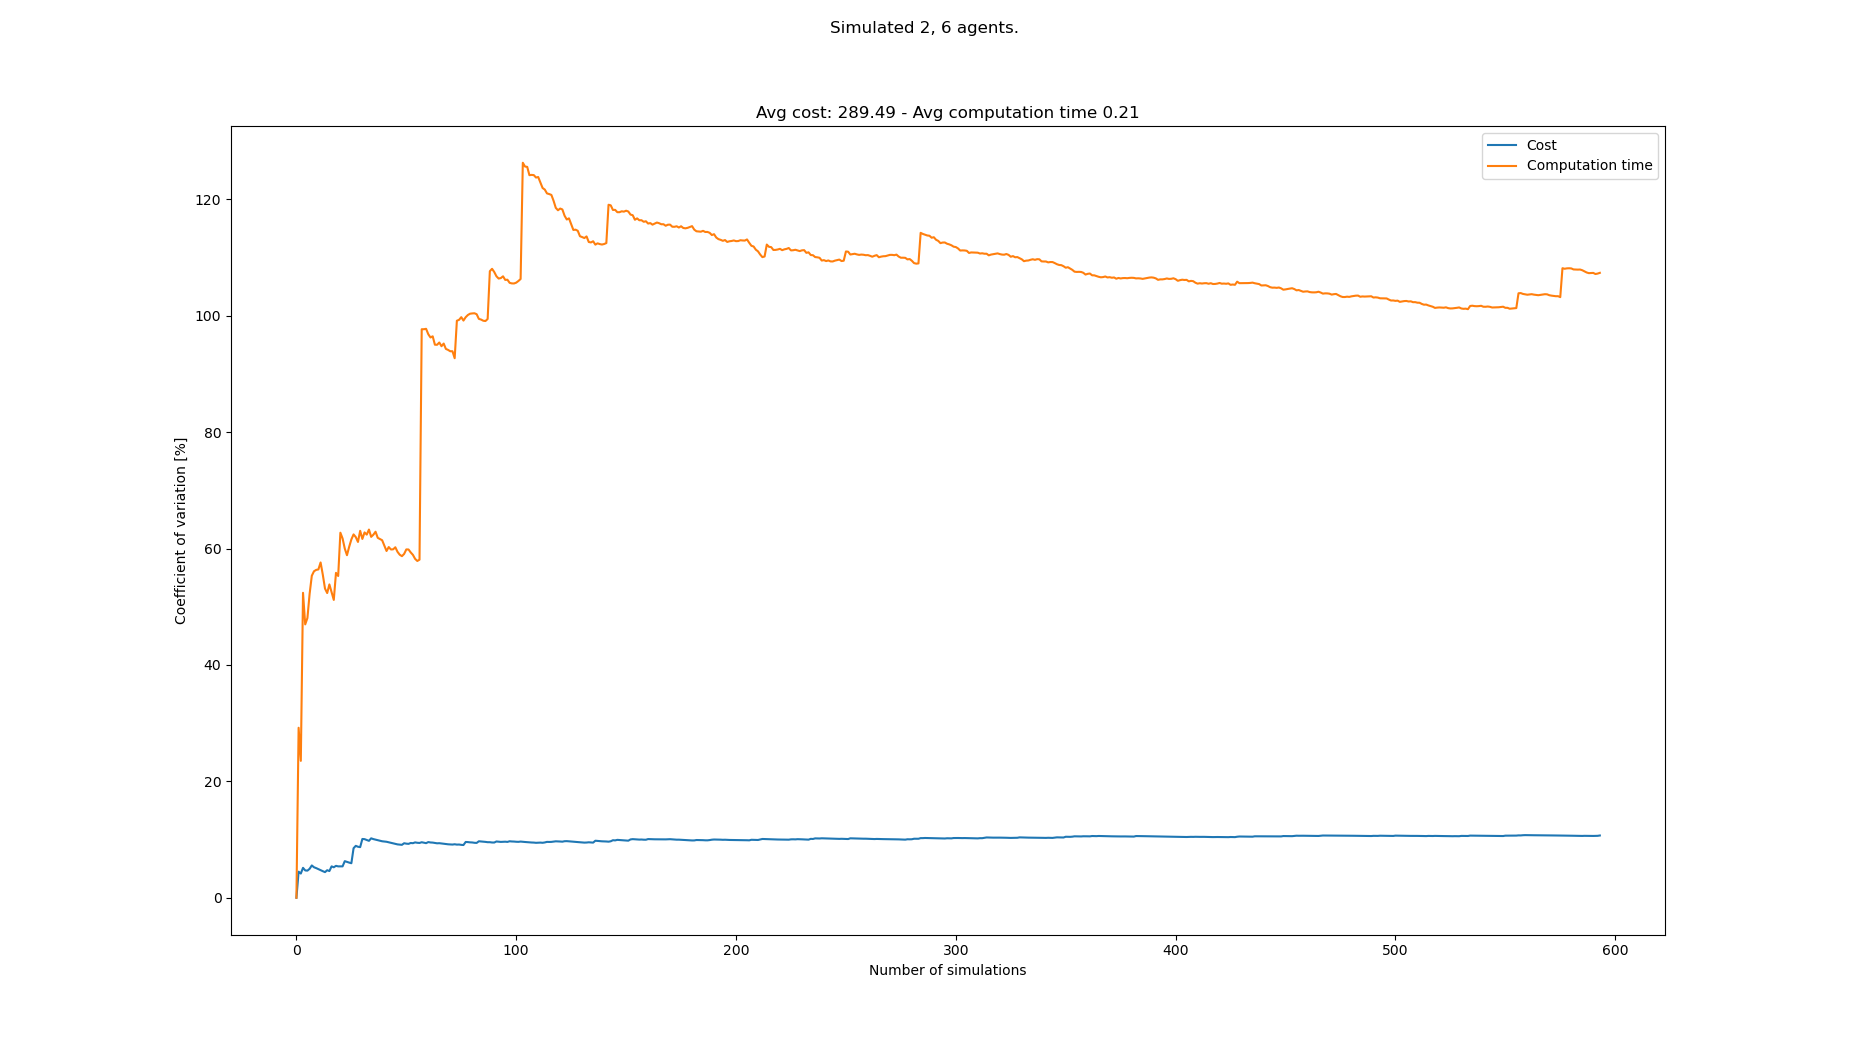

Source data for this figure (header and first rows):
starts, goals, Cost, Cost_var, Cost_mean, Cost_std, Computation time, Computation time_var, Computation time_mean, Computation time_std
[(3, 0), (8, 0), (3, 21), (0, 21), (6, 2…, [(0, 21), (3, 21), (5, 0), (6, 0), (4, 0…, 280, 0.0, 280.0, 0.0, 0.1577, 0.0, 0.1577, 0.0
[(1, 0), (0, 0), (1, 21), (8, 21), (3, 2…, [(6, 21), (2, 21), (4, 0), (6, 0), (5, 0…, 256, 4.478, 268.0, 12.0, 0.08638, 29.21, 0.122, 0.03564
[(6, 0), (4, 0), (5, 21), (0, 21), (7, 2…, [(6, 21), (4, 21), (1, 0), (3, 0), (4, 0…, 280, 4.159, 272.0, 11.31, 0.1337, 23.52, 0.1259, 0.02961
[(2, 0), (5, 0), (4, 21), (5, 21), (7, 2…, [(4, 21), (2, 21), (4, 0), (0, 0), (1, 0…, 296, 5.138, 278.0, 14.28, 0.3324, 52.39, 0.1775, 0.093
[(2, 0), (1, 0), (7, 21), (1, 21), (6, 2…, [(3, 21), (6, 21), (8, 0), (6, 0), (4, 0…, 272, 4.696, 276.8, 13, 0.1756, 46.96, 0.1771, 0.08319
[(3, 0), (1, 0), (4, 21), (3, 21), (5, 2…, [(3, 21), (2, 21), (8, 0), (1, 0), (7, 0…, 264, 4.656, 274.7, 12.79, 0.1111, 48.06, 0.1661, 0.07983
[(3, 0), (8, 0), (7, 21), (1, 21), (0, 2…, [(7, 21), (5, 21), (2, 0), (4, 0), (5, 0…, 256, 4.971, 272.0, 13.52, 0.07769, 52.2, 0.1535, 0.08013
[(8, 0), (4, 0), (0, 21), (6, 21), (5, 2…, [(5, 21), (7, 21), (4, 0), (1, 0), (3, 0…, 248, 5.551, 269.0, 14.93, 0.07408, 55.32, 0.1436, 0.07942
[(3, 0), (8, 0), (3, 21), (6, 21), (1, 2…, [(2, 21), (1, 21), (2, 0), (1, 0), (3, 0…, 272, 5.239, 269.3, 14.11, 0.08666, 56.09, 0.1372, 0.07699
[(0, 0), (4, 0), (4, 21), (2, 21), (8, 2…, [(4, 21), (0, 21), (8, 0), (6, 0), (2, 0…, 280, 5.09, 270.4, 13.76, 0.08783, 56.33, 0.1323, 0.07452
[(3, 0), (8, 0), (2, 21), (8, 21), (6, 2…, [(2, 21), (4, 21), (3, 0), (4, 0), (0, 0…, 264, 4.911, 269.8, 13.25, 0.08637, 56.41, 0.1281, 0.07227
[(7, 0), (5, 0), (8, 21), (0, 21), (4, 2…, [(4, 21), (5, 21), (6, 0), (0, 0), (4, 0…, 264, 4.748, 269.3, 12.79, 0.07019, 57.6, 0.1233, 0.07102
[(4, 0), (5, 0), (2, 21), (1, 21), (5, 2…, [(7, 21), (4, 21), (7, 0), (8, 0), (0, 0…, 272, 4.566, 269.5, 12.31, 0.1188, 55.51, 0.1229, 0.06825
[(0, 0), (6, 0), (8, 21), (7, 21), (0, 2…, [(8, 21), (6, 21), (5, 0), (0, 0), (7, 0…, 272, 4.404, 269.7, 11.88, 0.1845, 53.12, 0.1273, 0.06765
[(7, 0), (1, 0), (6, 21), (4, 21), (5, 2…, [(6, 21), (4, 21), (7, 0), (5, 0), (6, 0…, 248, 4.73, 268.3, 12.69, 0.1, 52.35, 0.1255, 0.06571
[(2, 0), (3, 0), (6, 21), (7, 21), (4, 2…, [(6, 21), (4, 21), (5, 0), (2, 0), (1, 0…, 272, 4.588, 268.5, 12.32, 0.06224, 53.83, 0.1216, 0.06544
[(7, 0), (0, 0), (5, 21), (7, 21), (4, 2…, [(5, 21), (0, 21), (1, 0), (4, 0), (2, 0…, 304, 5.388, 270.6, 14.58, 0.2029, 52.48, 0.1264, 0.06631
[(0, 0), (5, 0), (0, 21), (5, 21), (8, 2…, [(8, 21), (5, 21), (3, 0), (8, 0), (4, 0…, 272, 5.237, 270.7, 14.17, 0.1196, 51.17, 0.126, 0.06446
[(4, 0), (0, 0), (7, 21), (5, 21), (1, 2…, [(6, 21), (4, 21), (0, 0), (7, 0), (6, 0…, 296, 5.482, 272.0, 14.91, 0.3177, 55.82, 0.1361, 0.07595
[(6, 0), (2, 0), (7, 21), (8, 21), (2, 2…, [(3, 21), (5, 21), (5, 0), (2, 0), (3, 0…, 264, 5.389, 271.6, 14.64, 0.1046, 55.28, 0.1345, 0.07435
[(2, 0), (6, 0), (3, 21), (8, 21), (0, 2…, [(5, 21), (4, 21), (7, 0), (4, 0), (3, 0…, 288, 5.399, 272.4, 14.7, 0.4029, 62.72, 0.1473, 0.09237
[(1, 0), (8, 0), (7, 21), (2, 21), (6, 2…, [(0, 21), (2, 21), (7, 0), (4, 0), (5, 0…, 288, 5.394, 273.1, 14.73, 0.1272, 61.72, 0.1464, 0.09034
[(3, 0), (2, 0), (6, 21), (0, 21), (4, 2…, [(6, 21), (1, 21), (5, 0), (2, 0), (4, 0…, 320, 6.286, 275.1, 17.29, 0.2301, 59.99, 0.15, 0.08999
[(3, 0), (7, 0), (6, 21), (0, 21), (7, 2…, [(2, 21), (3, 21), (8, 0), (1, 0), (5, 0…, 280, 6.159, 275.3, 16.96, 0.143, 58.85, 0.1497, 0.08811
[(4, 0), (0, 0), (3, 21), (1, 21), (4, 2…, [(4, 21), (8, 21), (7, 0), (5, 0), (8, 0…, 280, 6.039, 275.5, 16.64, 0.0599, 60.3, 0.1461, 0.08811
[(7, 0), (5, 0), (3, 21), (7, 21), (5, 2…, [(5, 21), (0, 21), (5, 0), (7, 0), (1, 0…, 272, 5.93, 275.4, 16.33, 0.06079, 61.56, 0.1428, 0.08794
[(8, 0), (6, 0), (1, 21), (2, 21), (5, 2…, [(3, 21), (1, 21), (8, 0), (1, 0), (5, 0…, 368, 8.508, 278.8, 23.72, 0.3349, 62.42, 0.15, 0.09361
[(6, 0), (4, 0), (7, 21), (0, 21), (4, 2…, [(0, 21), (8, 21), (7, 0), (5, 0), (6, 0…, 328, 8.917, 280.6, 25.02, 0.115, 61.97, 0.1487, 0.09215
[(2, 0), (7, 0), (5, 21), (4, 21), (1, 2…, [(6, 21), (7, 21), (7, 0), (8, 0), (0, 0…, 280, 8.763, 280.6, 24.58, 0.1337, 61.13, 0.1482, 0.09059
[(2, 0), (5, 0), (5, 21), (1, 21), (2, 2…, [(2, 21), (7, 21), (6, 0), (8, 0), (1, 0…, 264, 8.697, 280.0, 24.35, 0.3798, 63.04, 0.1559, 0.09829
[(7, 0), (6, 0), (1, 21), (5, 21), (3, 2…, [(4, 21), (2, 21), (0, 0), (1, 0), (7, 0…, 368, 10.1, 282.8, 28.56, 0.2332, 61.65, 0.1584, 0.09765
[(6, 0), (0, 0), (0, 21), (4, 21), (5, 2…, [(5, 21), (4, 21), (7, 0), (0, 0), (6, 0…, 312, 10.07, 283.8, 28.56, 0.3846, 62.77, 0.1655, 0.1039
[(4, 0), (3, 0), (2, 21), (3, 21), (4, 2…, [(3, 21), (0, 21), (8, 0), (1, 0), (7, 0…, 280, 9.92, 283.6, 28.14, 0.1262, 62.39, 0.1643, 0.1025
[(6, 0), (4, 0), (3, 21), (2, 21), (8, 2…, [(0, 21), (7, 21), (5, 0), (2, 0), (4, 0…, 280, 9.779, 283.5, 27.73, 0.07132, 63.26, 0.1615, 0.1022
[(6, 0), (1, 0), (7, 21), (1, 21), (6, 2…, [(2, 21), (7, 21), (8, 0), (2, 0), (5, 0…, 344, 10.21, 285.3, 29.12, 0.2156, 62, 0.1631, 0.1011
[(4, 0), (3, 0), (5, 21), (2, 21), (6, 2…, [(2, 21), (7, 21), (8, 0), (1, 0), (6, 0…, 280, 10.08, 285.1, 28.73, 0.08932, 62.37, 0.161, 0.1004
[(7, 0), (5, 0), (5, 21), (4, 21), (8, 2…, [(8, 21), (0, 21), (2, 0), (5, 0), (0, 0…, 272, 9.98, 284.8, 28.42, 0.08123, 62.89, 0.1589, 0.09992
[(7, 0), (3, 0), (6, 21), (3, 21), (0, 2…, [(6, 21), (3, 21), (3, 0), (8, 0), (6, 0…, 272, 9.886, 284.4, 28.12, 0.1859, 61.84, 0.1596, 0.09869
[(5, 0), (6, 0), (7, 21), (8, 21), (4, 2…, [(0, 21), (3, 21), (3, 0), (5, 0), (6, 0…, 272, 9.793, 284.1, 27.82, 0.1149, 61.64, 0.1584, 0.09767
[(7, 0), (6, 0), (6, 21), (1, 21), (7, 2…, [(3, 21), (6, 21), (8, 0), (4, 0), (0, 0…, 272, 9.703, 283.8, 27.54, 0.1157, 61.42, 0.1574, 0.09667
[(7, 0), (2, 0), (1, 21), (2, 21), (3, 2…, [(5, 21), (0, 21), (0, 0), (6, 0), (5, 0…, 264, 9.661, 283.3, 27.37, 0.1792, 60.5, 0.1579, 0.09554
[(2, 0), (8, 0), (6, 21), (3, 21), (8, 2…, [(3, 21), (8, 21), (4, 0), (2, 0), (5, 0…, 264, 9.617, 282.9, 27.2, 0.189, 59.58, 0.1587, 0.09452
[(6, 0), (5, 0), (6, 21), (5, 21), (1, 2…, [(3, 21), (2, 21), (0, 0), (2, 0), (5, 0…, 272, 9.531, 282.6, 26.94, 0.07049, 60.25, 0.1566, 0.09435
[(0, 0), (4, 0), (2, 21), (6, 21), (1, 2…, [(7, 21), (5, 21), (4, 0), (2, 0), (8, 0…, 280, 9.425, 282.5, 26.63, 0.1308, 59.84, 0.156, 0.09335
[(1, 0), (0, 0), (0, 21), (3, 21), (4, 2…, [(8, 21), (7, 21), (7, 0), (0, 0), (8, 0…, 272, 9.344, 282.3, 26.38, 0.1012, 59.86, 0.1548, 0.09266
[(1, 0), (3, 0), (6, 21), (7, 21), (1, 2…, [(7, 21), (2, 21), (0, 0), (2, 0), (3, 0…, 272, 9.264, 282.1, 26.13, 0.08226, 60.21, 0.1532, 0.09226
[(6, 0), (0, 0), (8, 21), (7, 21), (2, 2…, [(4, 21), (1, 21), (7, 0), (4, 0), (5, 0…, 280, 9.167, 282, 25.86, 0.1743, 59.43, 0.1537, 0.09132
[(3, 0), (5, 0), (6, 21), (1, 21), (3, 2…, [(0, 21), (5, 21), (0, 0), (3, 0), (4, 0…, 264, 9.129, 281.7, 25.71, 0.1394, 58.94, 0.1534, 0.09039
[(2, 0), (1, 0), (2, 21), (6, 21), (1, 2…, [(0, 21), (2, 21), (1, 0), (6, 0), (5, 0…, 264, 9.091, 281.3, 25.57, 0.1189, 58.69, 0.1527, 0.0896
[(6, 0), (8, 0), (6, 21), (3, 21), (1, 2…, [(0, 21), (8, 21), (3, 0), (4, 0), (7, 0…, 336, 9.366, 282.4, 26.45, 0.3363, 59.07, 0.1563, 0.09235
[(7, 0), (5, 0), (2, 21), (3, 21), (7, 2…, [(4, 21), (2, 21), (1, 0), (7, 0), (6, 0…, 272, 9.294, 282.2, 26.23, 0.05931, 59.84, 0.1544, 0.09242
[(8, 0), (1, 0), (0, 21), (5, 21), (8, 2…, [(4, 21), (8, 21), (5, 0), (7, 0), (2, 0…, 264, 9.258, 281.8, 26.09, 0.1022, 59.84, 0.1534, 0.09181
[(6, 0), (7, 0), (0, 21), (3, 21), (6, 2…, [(6, 21), (7, 21), (1, 0), (4, 0), (2, 0…, 328, 9.408, 282.7, 26.6, 0.1459, 59.33, 0.1533, 0.09094
[(1, 0), (3, 0), (1, 21), (4, 21), (6, 2…, [(1, 21), (8, 21), (6, 0), (7, 0), (3, 0…, 264, 9.375, 282.4, 26.47, 0.137, 58.91, 0.153, 0.09013
[(4, 0), (0, 0), (5, 21), (0, 21), (6, 2…, [(7, 21), (2, 21), (2, 0), (8, 0), (0, 0…, 328, 9.509, 283.2, 26.93, 0.1825, 58.22, 0.1535, 0.08939
[(2, 0), (0, 0), (5, 21), (0, 21), (2, 2…, [(1, 21), (6, 21), (5, 0), (6, 0), (7, 0…, 272, 9.445, 283.0, 26.73, 0.1337, 57.86, 0.1532, 0.08863
[(8, 0), (7, 0), (7, 21), (8, 21), (4, 2…, [(2, 21), (6, 21), (2, 0), (5, 0), (7, 0…, 264, 9.414, 282.7, 26.61, 0.08605, 58.09, 0.152, 0.08829
[(5, 0), (2, 0), (0, 21), (4, 21), (2, 2…, [(6, 21), (3, 21), (7, 0), (5, 0), (6, 0…, 328, 9.537, 283.4, 27.03, 1.243, 97.67, 0.1708, 0.1668
[(4, 0), (7, 0), (5, 21), (3, 21), (8, 2…, [(0, 21), (1, 21), (3, 0), (2, 0), (7, 0…, 280, 9.459, 283.4, 26.81, 0.09998, 97.68, 0.1696, 0.1657
[(8, 0), (7, 0), (7, 21), (2, 21), (4, 2…, [(0, 21), (8, 21), (7, 0), (8, 0), (1, 0…, 288, 9.38, 283.5, 26.59, 0.09459, 97.75, 0.1684, 0.1646
... 508 more rows
